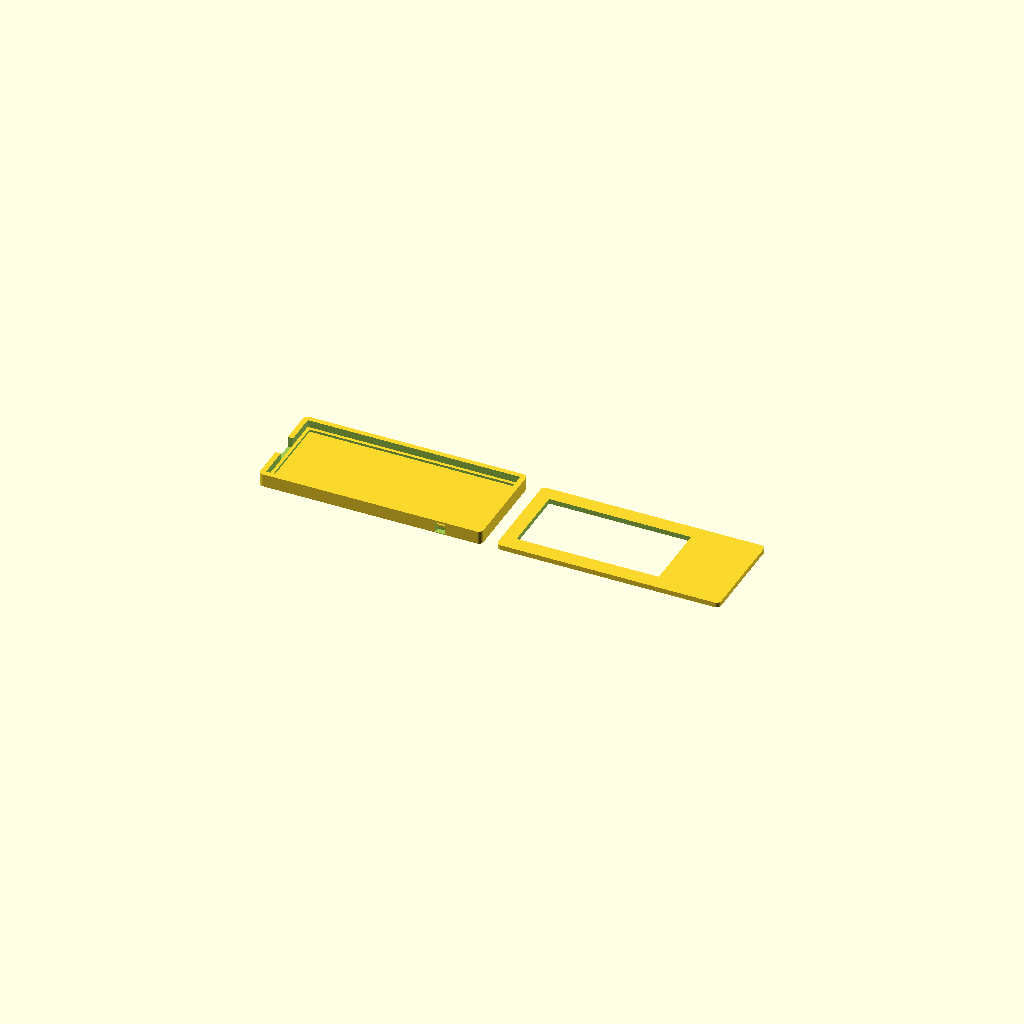
Cell 1 — every parameter at its default value.
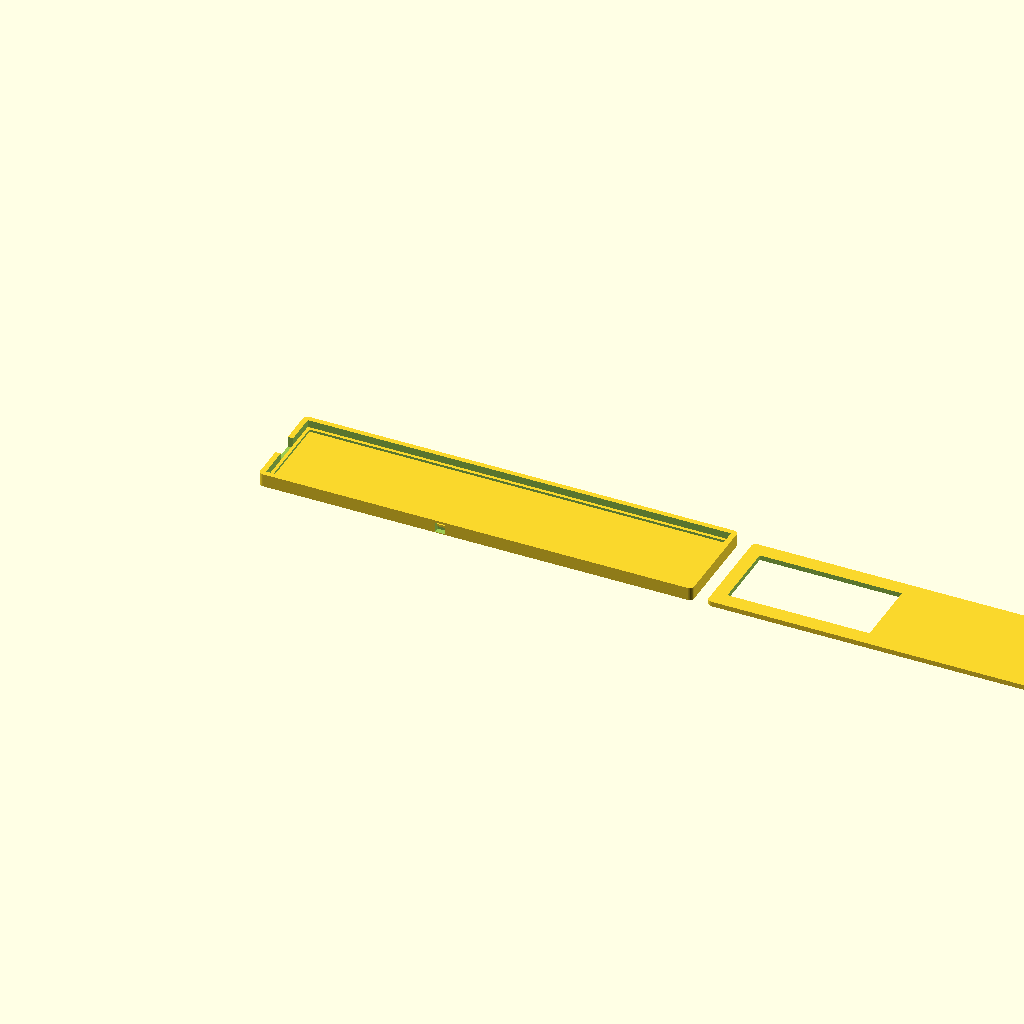
Cell 2 — pcb_l set to 144, the other parameters unchanged.
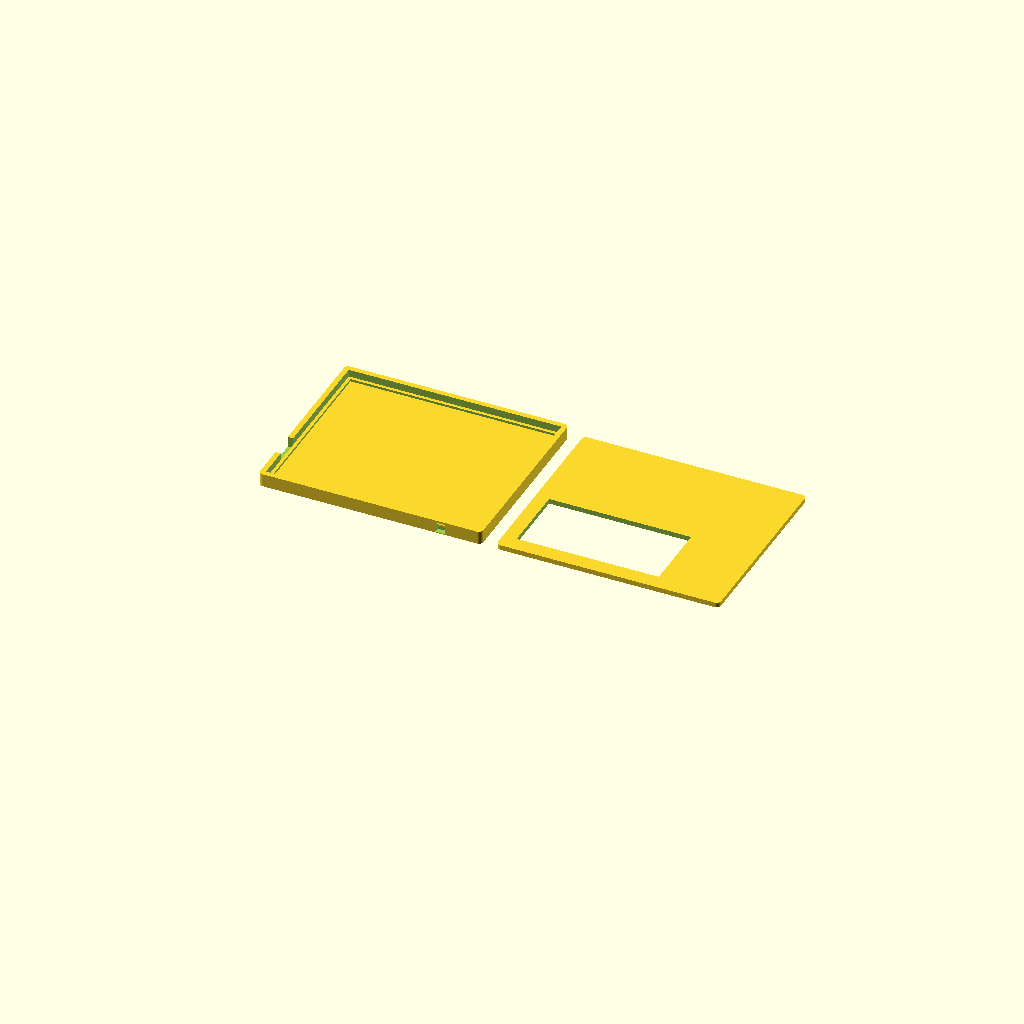
Cell 3 — pcb_w set to 60, the other parameters unchanged.
All cells are drawn from one camera (rotation 55°, 0°, 25°, orthographic, colour scheme Cornfield), so only the parameter changes between them.
Source of the model, case/wireless_paper_case.scad:
// Heltec Wireless Paper case
// All dimensions in mm. Tune with calipers once device arrives.

// ── PCB ──────────────────────────────────────────────────────────────────────
pcb_l        = 72.0;   // PCB length (long axis)
pcb_w        = 30.0;   // PCB width
pcb_t        = 1.6;    // PCB thickness

// ── Display ───────────────────────────────────────────────────────────────────
disp_l       = 48.55;  // active area length
disp_w       = 23.71;  // active area width
disp_t       = 1.2;    // display module thickness above PCB
// display offset from PCB origin (measure from corner nearest USB end)
disp_x       = 2.5;    // from left (USB) edge of PCB
disp_y       = 3.2;    // from bottom edge of PCB

// ── Button ────────────────────────────────────────────────────────────────────
btn_dia      = 3.5;    // hole diameter
btn_x        = 60.0;   // from USB end along long axis
btn_y        = 0;      // on the bottom edge (y=0 side)

// ── USB-C port ────────────────────────────────────────────────────────────────
usb_w        = 9.0;    // cutout width
usb_h        = 4.0;    // cutout height
usb_y_center = 15.0;   // centre of USB from bottom edge of PCB

// ── Case walls ────────────────────────────────────────────────────────────────
wall         = 1.8;    // wall thickness
floor_t      = 1.2;    // bottom floor thickness
lid_t        = 1.2;    // lid thickness
clearance    = 0.3;    // PCB fit clearance on each side

// ── Snap fit ──────────────────────────────────────────────────────────────────
snap_h       = 2.0;
snap_d       = 0.6;

// ── Derived ───────────────────────────────────────────────────────────────────
inner_l = pcb_l + 2 * clearance;
inner_w = pcb_w + 2 * clearance;
inner_h = pcb_t + disp_t + 0.5;   // PCB + display stack + headroom
outer_l = inner_l + 2 * wall;
outer_w = inner_w + 2 * wall;
outer_h = floor_t + inner_h;

$fn = 48;

// ── BOTTOM SHELL ─────────────────────────────────────────────────────────────
module bottom_shell() {
    difference() {
        // outer box
        rounded_box(outer_l, outer_w, outer_h, r=1.5);

        // hollow interior
        translate([wall, wall, floor_t])
            cube([inner_l, inner_w, outer_h]);

        // USB-C cutout on left (x=0) face
        translate([-0.1,
                   wall + clearance + usb_y_center - usb_w / 2,
                   floor_t + (inner_h - usb_h) / 2])
            cube([wall + 0.2, usb_w, usb_h]);

        // Button access hole on front (y=0) face
        translate([wall + clearance + btn_x - btn_dia / 2,
                   -0.1,
                   floor_t + pcb_t / 2 - btn_dia / 2])
            cube([btn_dia, wall + 0.2, btn_dia]);
    }

    // PCB ledge — small lip to hold PCB off the floor for soldering clearance
    translate([wall, wall, floor_t])
        difference() {
            cube([inner_l, inner_w, 0.8]);
            translate([clearance + 0.8, clearance + 0.8, -0.1])
                cube([pcb_l - 1.6, pcb_w - 1.6, 1.0]);
        }
}

// ── LID ──────────────────────────────────────────────────────────────────────
module lid() {
    difference() {
        rounded_box(outer_l, outer_w, lid_t + 0.5, r=1.5);

        // display window
        translate([wall + clearance + disp_x,
                   wall + clearance + disp_y,
                   -0.1])
            cube([disp_l, disp_w, lid_t + 1]);
    }
}

// ── HELPER: rounded box ───────────────────────────────────────────────────────
module rounded_box(l, w, h, r=1) {
    hull() {
        for (x = [r, l - r])
            for (y = [r, w - r])
                translate([x, y, 0])
                    cylinder(r=r, h=h);
    }
}

// ── RENDER ────────────────────────────────────────────────────────────────────
// bottom shell at origin, lid beside it for printing
bottom_shell();

translate([outer_l + 5, 0, 0])
    lid();
Parameter table extracted from the source (name, type, default, range or options):
pcb_l: number, default 72
pcb_w: number, default 30
pcb_t: number, default 1.6
disp_l: number, default 48.55
disp_w: number, default 23.71
disp_t: number, default 1.2
disp_x: number, default 2.5
disp_y: number, default 3.2
btn_dia: number, default 3.5
btn_x: number, default 60
btn_y: number, default 0
usb_w: number, default 9
usb_h: number, default 4
usb_y_center: number, default 15
wall: number, default 1.8
floor_t: number, default 1.2
lid_t: number, default 1.2
clearance: number, default 0.3
snap_h: number, default 2
snap_d: number, default 0.6
